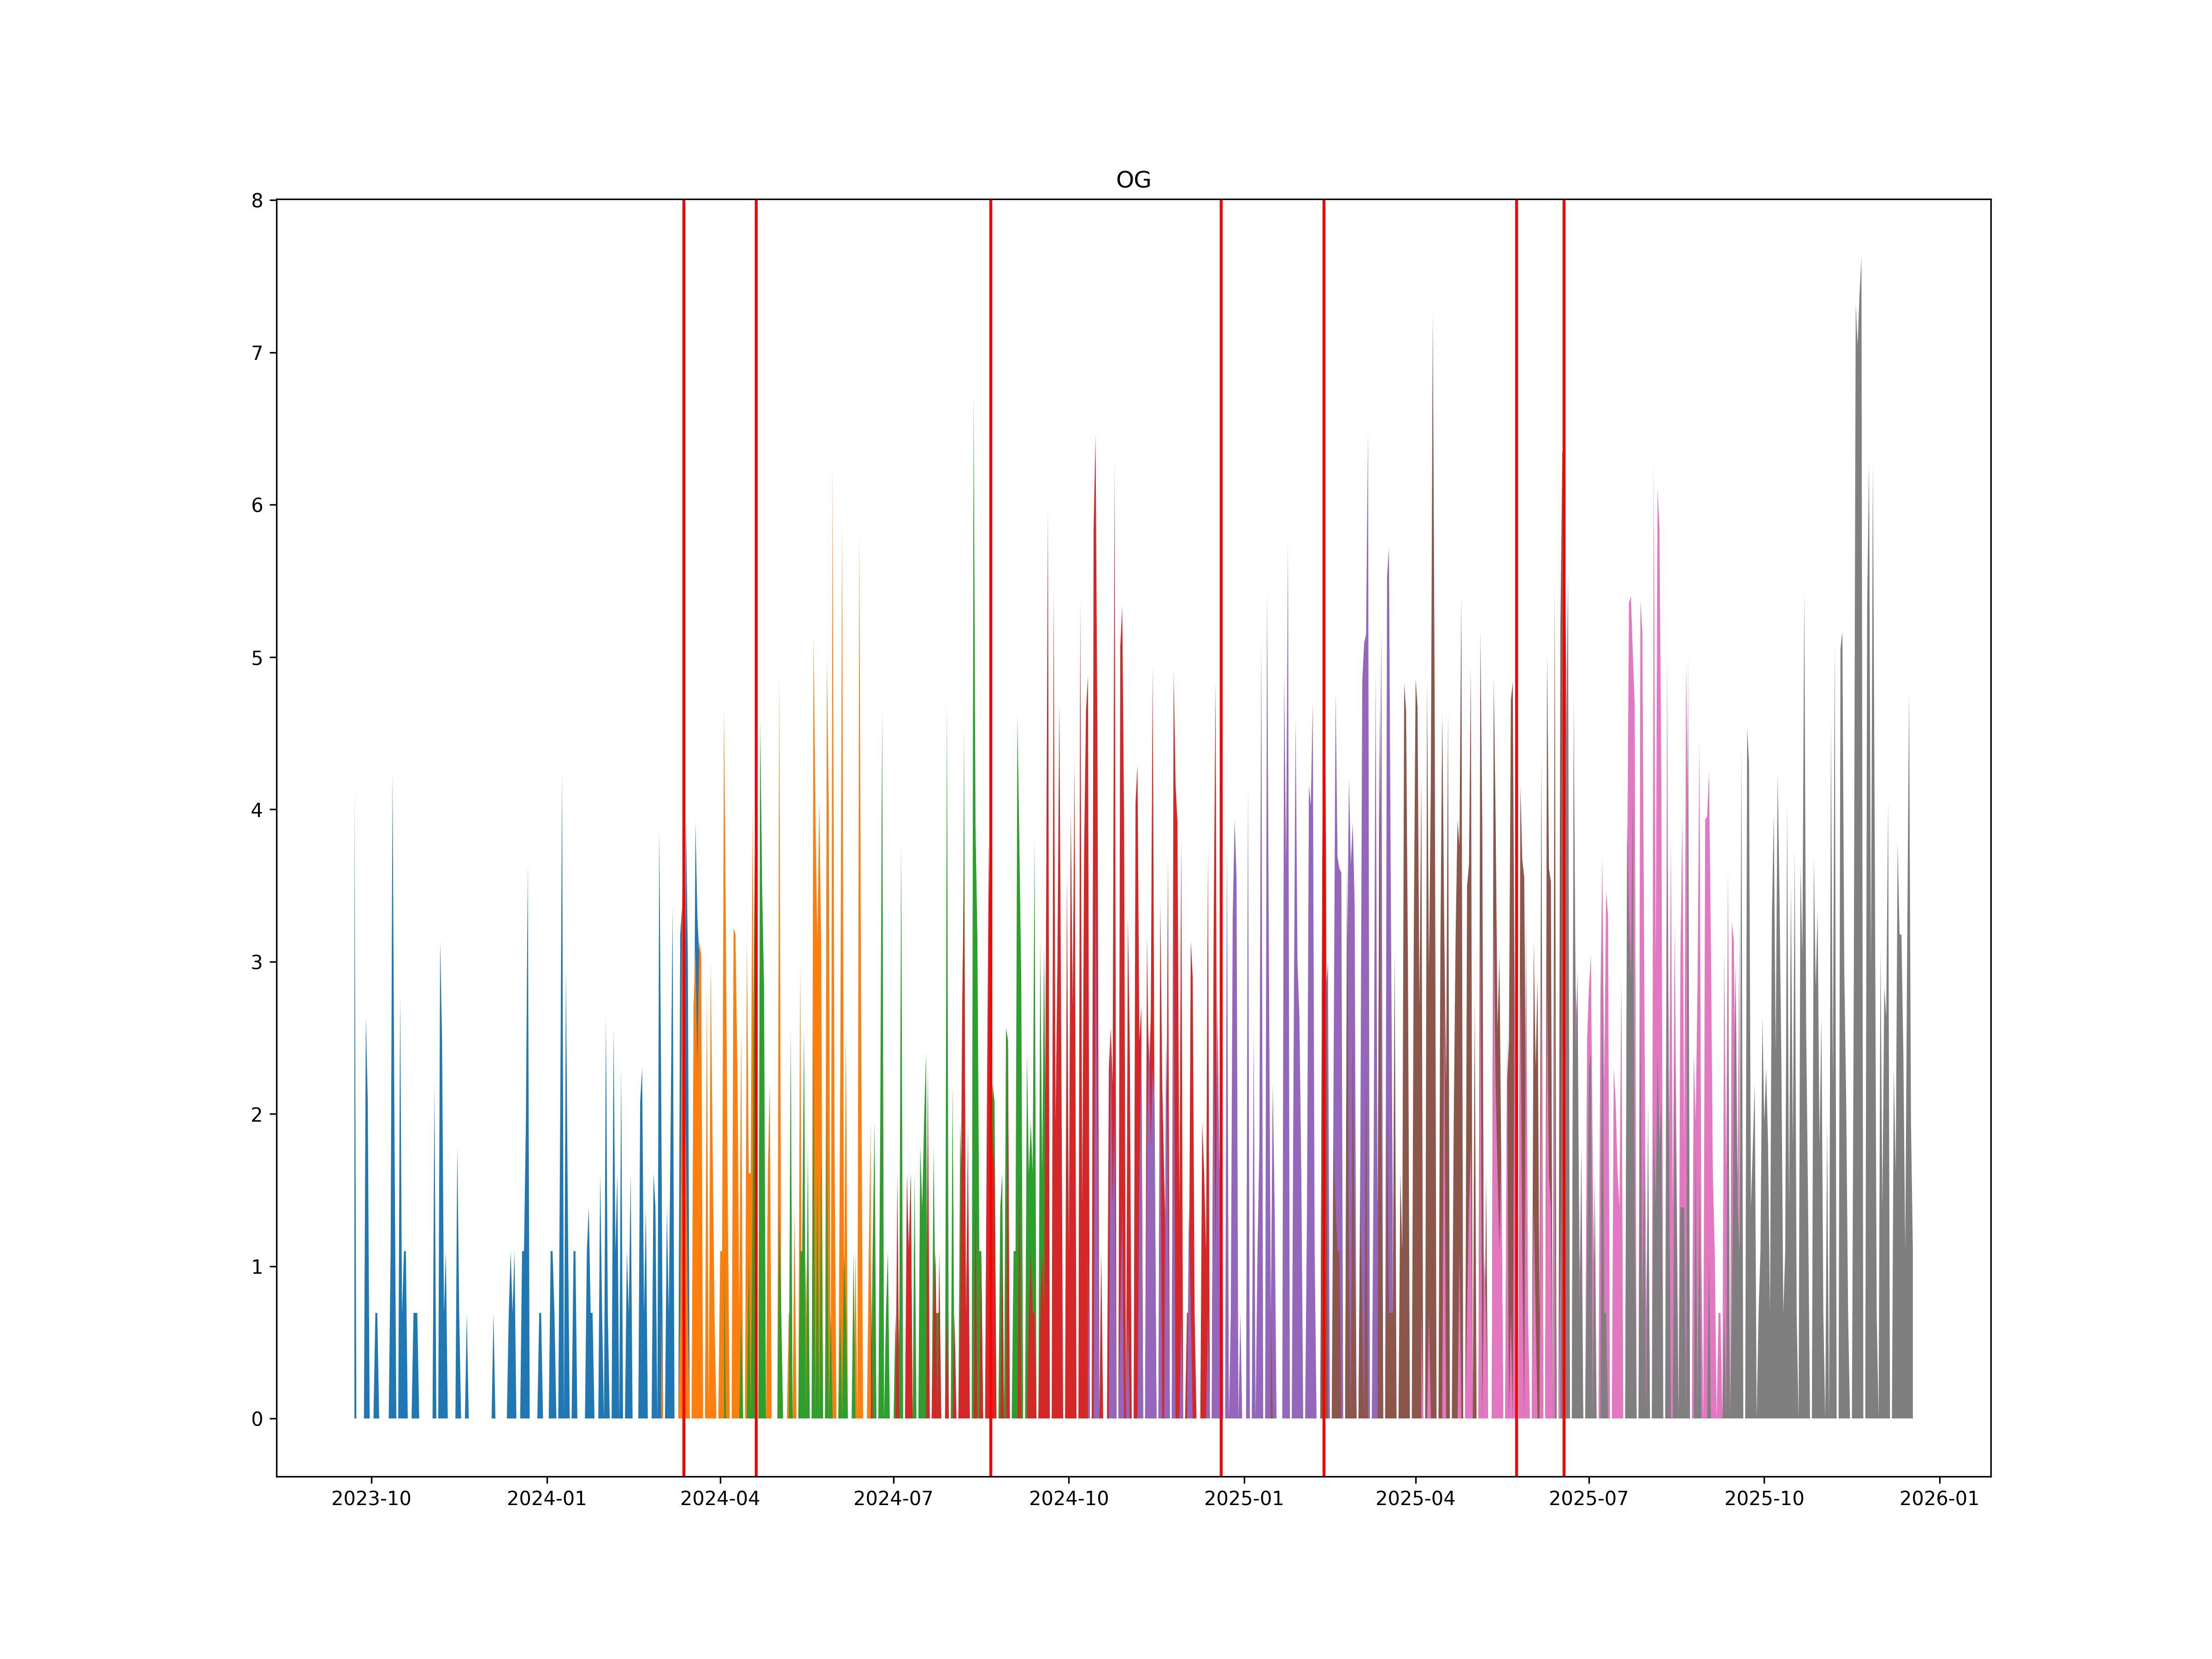

The data file committed next to this chart (first rows):
, ticker1, ticker2, date
0, OGH4, OGM4, 2024-03-13
1, OGM4, OGU4, 2024-04-20
2, OGU4, OGZ4, 2024-08-21
3, OGZ4, OGH5, 2024-12-20
4, OGH5, OGM5, 2025-02-12
5, OGM5, OGU5, 2025-05-24
6, OGU5, OGZ5, 2025-06-18
